The GitHub repository mandeepsharma14/ai-product-quality-control-automation contains a labelled image folder "images" with 8 categories: blister, crack, crooked corner, delamination, good, scratch, thick paint, thin paint. Examples follow, each with its label.

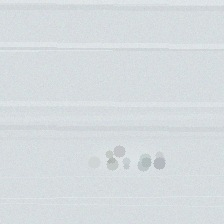
Label: thick paint

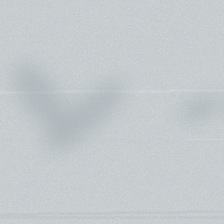
Label: thin paint

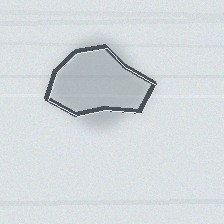
Label: delamination

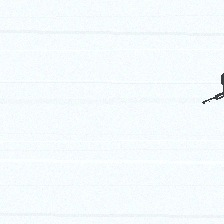
Label: crack

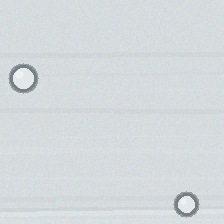
Label: blister

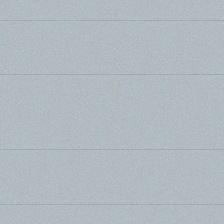
Label: good
